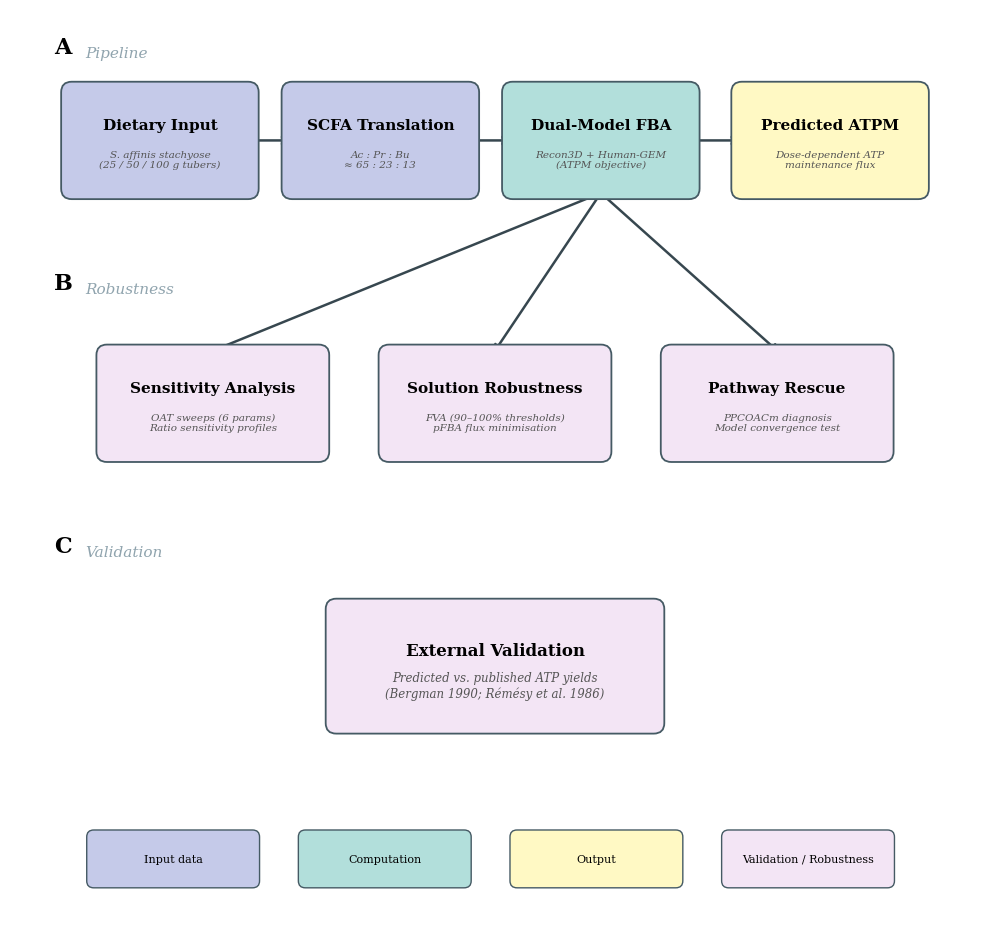

This figure's Python source: (Note: this script raises an exception after producing the figure.)
"""Generate pipeline schematic figure (Figure S1).

Three-panel layout:
  A — Pipeline: Dietary Input → SCFA Translation → Dual-Model FBA → Predicted ATPM
  B — Robustness: Sensitivity Analysis, Solution Robustness, Pathway Rescue
  C — Validation: External Validation against published ATP yields
"""
import matplotlib
matplotlib.use('Agg')
import matplotlib.pyplot as plt
import matplotlib.patches as mpatches
from matplotlib.patches import FancyBboxPatch, FancyArrowPatch
import os

# ── Colors ────────────────────────────────────────────────────────
COL_INPUT  = "#C5CAE9"   # light indigo  — input data
COL_COMP   = "#B2DFDB"   # light teal    — computation
COL_OUTPUT = "#FFF9C4"   # light yellow  — output
COL_VALID  = "#F3E5F5"   # light purple  — validation / robustness
EDGE       = "#455A64"   # dark blue-grey
ARROW_COL  = "#37474F"
SECTION_COL = "#90A4AE"  # section labels

# ── Helper ────────────────────────────────────────────────────────
def _box(ax, cx, cy, w, h, title, subtitle, facecolor, fontsize_t=11,
         fontsize_s=7.5):
    """Draw a rounded box with bold title + italic subtitle."""
    rect = FancyBboxPatch((cx - w/2, cy - h/2), w, h,
                          boxstyle="round,pad=0.12", facecolor=facecolor,
                          edgecolor=EDGE, linewidth=1.3, zorder=2)
    ax.add_patch(rect)
    ax.text(cx, cy + 0.18, title, ha='center', va='center',
            fontsize=fontsize_t, fontweight='bold', family='serif', zorder=3)
    if subtitle:
        ax.text(cx, cy - 0.22, subtitle, ha='center', va='center',
                fontsize=fontsize_s, fontstyle='italic', color='#555555',
                family='serif', zorder=3)


def _arrow(ax, x1, y1, x2, y2):
    """Draw a simple arrow between two points."""
    ax.annotate('', xy=(x2, y2), xytext=(x1, y1),
                arrowprops=dict(arrowstyle="->,head_width=0.25,head_length=0.12",
                                color=ARROW_COL, lw=1.8),
                zorder=1)


# ── Figure setup ──────────────────────────────────────────────────
fig, ax = plt.subplots(figsize=(10, 9.5))
ax.set_xlim(-0.5, 10.5)
ax.set_ylim(-0.5, 10)
ax.axis('off')

BW, BH = 2.0, 1.1   # box width / height
BWs = 2.4            # wider boxes for section B

# ══════════════════════════════════════════════════════════════════
# Section A — Pipeline
# ══════════════════════════════════════════════════════════════════
ax.text(0.0, 9.5, "A", fontsize=16, fontweight='bold', family='serif')
ax.text(0.35, 9.5, "Pipeline", fontsize=11, fontstyle='italic',
        color=SECTION_COL, family='serif', va='center')

ya = 8.5
xs_a = [1.2, 3.7, 6.2, 8.8]

_box(ax, xs_a[0], ya, BW, BH, "Dietary Input",
     "S. affinis stachyose\n(25 / 50 / 100 g tubers)", COL_INPUT)
_box(ax, xs_a[1], ya, BW, BH, "SCFA Translation",
     "Ac : Pr : Bu\n\u2248 65 : 23 : 13", COL_INPUT)
_box(ax, xs_a[2], ya, BW, BH, "Dual-Model FBA",
     "Recon3D + Human-GEM\n(ATPM objective)", COL_COMP)
_box(ax, xs_a[3], ya, BW, BH, "Predicted ATPM",
     "Dose-dependent ATP\nmaintenance flux", COL_OUTPUT)

for i in range(3):
    _arrow(ax, xs_a[i] + BW/2 + 0.05, ya, xs_a[i+1] - BW/2 - 0.05, ya)

# ══════════════════════════════════════════════════════════════════
# Section B — Robustness
# ══════════════════════════════════════════════════════════════════
ax.text(0.0, 6.8, "B", fontsize=16, fontweight='bold', family='serif')
ax.text(0.35, 6.8, "Robustness", fontsize=11, fontstyle='italic',
        color=SECTION_COL, family='serif', va='center')

yb = 5.5
xs_b = [1.8, 5.0, 8.2]

_box(ax, xs_b[0], yb, BWs, BH, "Sensitivity Analysis",
     "OAT sweeps (6 params)\nRatio sensitivity profiles", COL_VALID)
_box(ax, xs_b[1], yb, BWs, BH, "Solution Robustness",
     "FVA (90\u2013100% thresholds)\npFBA flux minimisation", COL_VALID)
_box(ax, xs_b[2], yb, BWs, BH, "Pathway Rescue",
     "PPCOACm diagnosis\nModel convergence test", COL_VALID)

# Arrows from pipeline row A down to robustness row B
for xb in xs_b:
    _arrow(ax, 6.2, ya - BH/2 - 0.05, xb, yb + BH/2 + 0.05)

# ══════════════════════════════════════════════════════════════════
# Section C — Validation
# ══════════════════════════════════════════════════════════════════
ax.text(0.0, 3.8, "C", fontsize=16, fontweight='bold', family='serif')
ax.text(0.35, 3.8, "Validation", fontsize=11, fontstyle='italic',
        color=SECTION_COL, family='serif', va='center')

yc = 2.5
_box(ax, 5.0, yc, 3.6, 1.3, "External Validation",
     "Predicted vs. published ATP yields\n(Bergman 1990; R\u00e9m\u00e9sy et al. 1986)",
     COL_VALID, fontsize_t=12, fontsize_s=8.5)

# ══════════════════════════════════════════════════════════════════
# Legend
# ══════════════════════════════════════════════════════════════════
legend_y = 0.3
legend_items = [
    (COL_INPUT, "Input data"),
    (COL_COMP,  "Computation"),
    (COL_OUTPUT, "Output"),
    (COL_VALID, "Validation / Robustness"),
]
lx = 1.0
for col, label in legend_items:
    rect = FancyBboxPatch((lx - 0.55, legend_y - 0.25), 1.8, 0.5,
                          boxstyle="round,pad=0.08", facecolor=col,
                          edgecolor=EDGE, linewidth=1.0, zorder=2)
    ax.add_patch(rect)
    ax.text(lx + 0.35, legend_y, label, ha='center', va='center',
            fontsize=8, family='serif', zorder=3)
    lx += 2.4

plt.tight_layout()

# ── Save ──────────────────────────────────────────────────────────
BASE = os.path.dirname(os.path.abspath(__file__))
ROOT = os.path.dirname(BASE)
out_png = os.path.join(ROOT, "outputs", "figs", "FigS1.png")
out_pdf = os.path.join(ROOT, "outputs", "figs", "FigS1.pdf")
fig.savefig(out_png, dpi=300, bbox_inches='tight', facecolor='white')
fig.savefig(out_pdf, dpi=300, bbox_inches='tight', facecolor='white')
plt.close()
print(f"Saved {out_png}")
print(f"Saved {out_pdf}")
